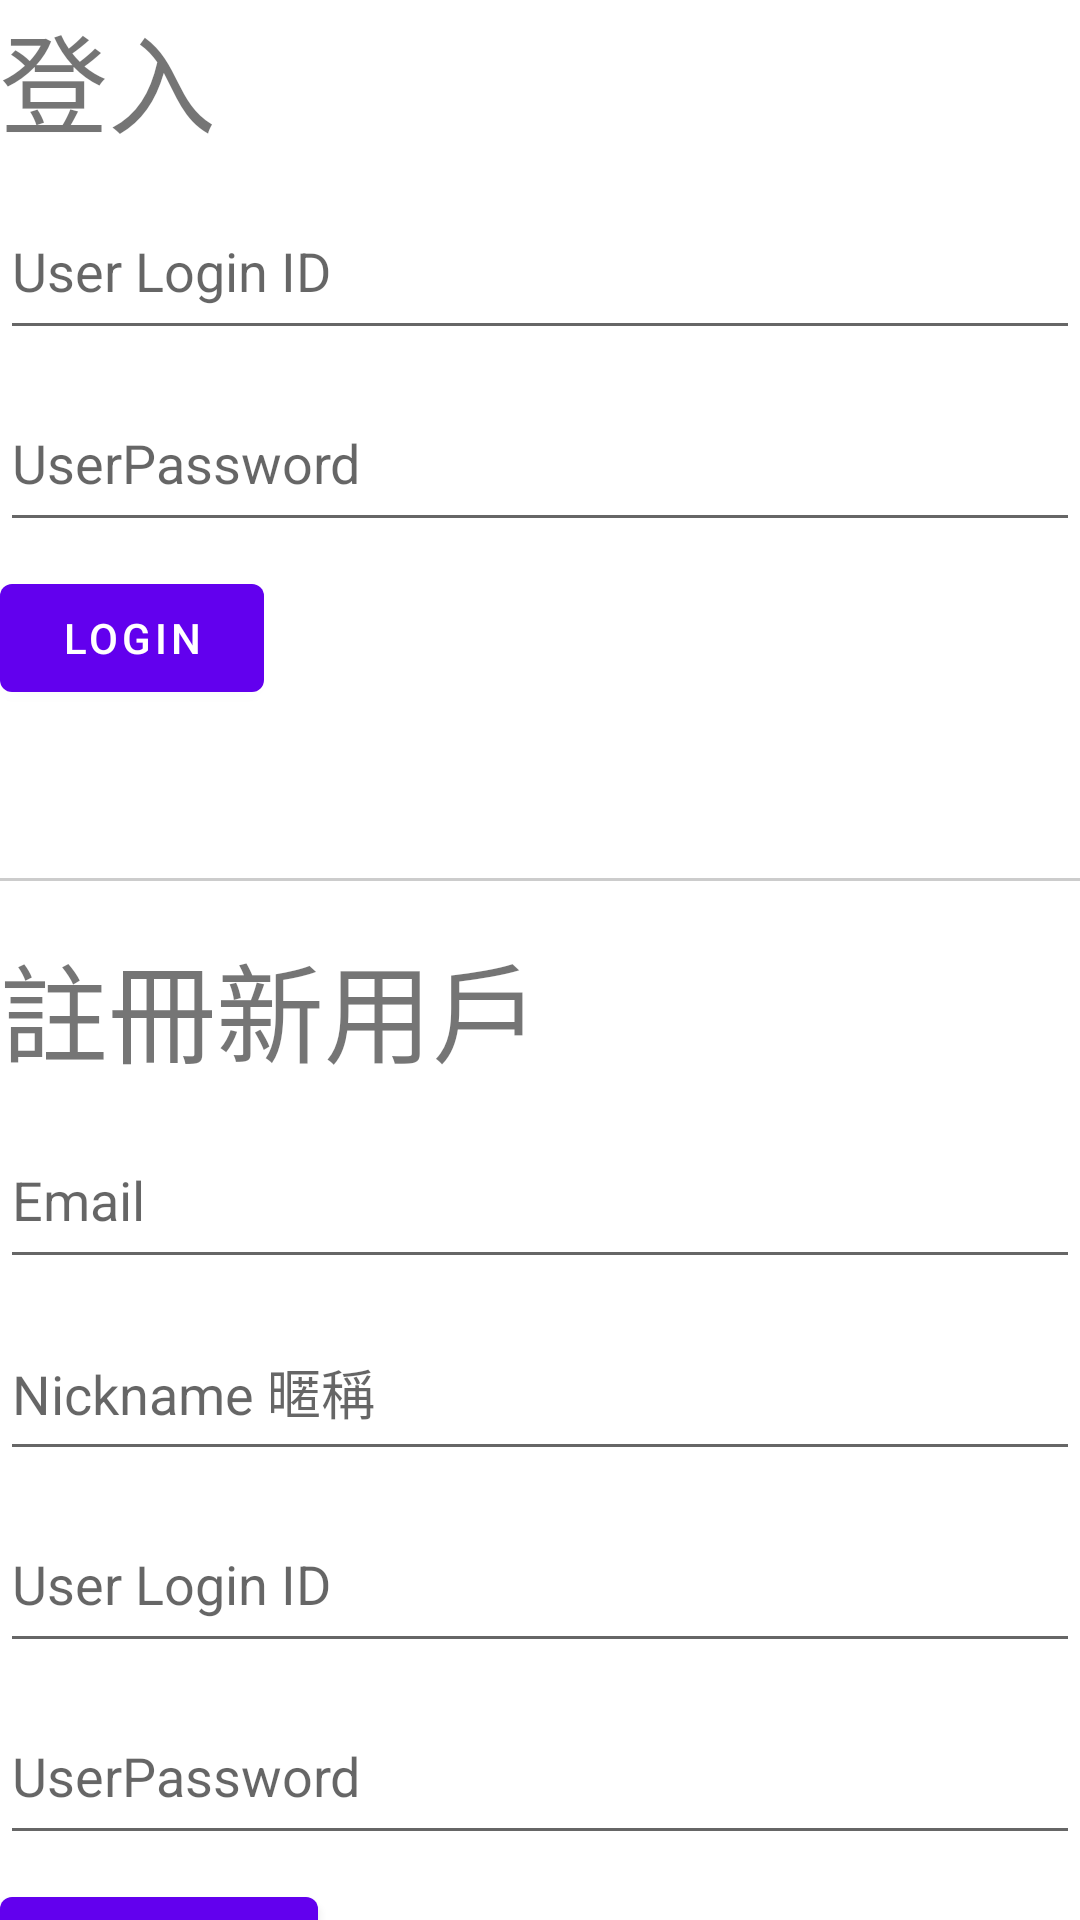

The Android layout XML behind this screen, and the referenced resources:
<!-- AndroidManifest.xml: application theme Theme.Publisher -->
<!-- res/layout/fragment_login.xml -->
<?xml version="1.0" encoding="utf-8"?>
<androidx.constraintlayout.widget.ConstraintLayout xmlns:android="http://schemas.android.com/apk/res/android"
    xmlns:app="http://schemas.android.com/apk/res-auto"
    xmlns:tools="http://schemas.android.com/tools"
    android:layout_width="match_parent"
    android:layout_height="match_parent"
    android:layout_margin="16dp"
    tools:context=".login.LoginFragment">

    <TextView
        android:id="@+id/login_title"
        android:layout_width="wrap_content"
        android:layout_height="wrap_content"
        android:text="登入"
        android:textSize="36sp"
        app:layout_constraintStart_toStartOf="parent"
        app:layout_constraintTop_toTopOf="parent" />

    <EditText
        android:id="@+id/login_user_id"
        android:layout_width="match_parent"
        android:layout_height="56dp"
        android:layout_marginTop="8dp"
        android:hint="User Login ID"
        android:maxLines="1"
        android:singleLine="true"
        android:imeOptions="actionNext"
        android:importantForAutofill="no"
        android:nextFocusForward="@+id/login_user_password"
        app:layout_constraintStart_toStartOf="@id/login_title"
        app:layout_constraintTop_toBottomOf="@id/login_title" />

    <EditText
        android:id="@+id/login_user_password"
        android:layout_width="match_parent"
        android:layout_height="56dp"
        android:layout_marginTop="8dp"
        android:hint="UserPassword"
        android:maxLines="1"
        android:nextFocusForward="@+id/login_btn"
        android:singleLine="true"
        android:imeOptions="actionNext"
        android:importantForAutofill="no"
        app:layout_constraintStart_toStartOf="@id/login_title"
        app:layout_constraintTop_toBottomOf="@id/login_user_id" />

    <Button
        android:id="@+id/login_btn"
        android:layout_width="wrap_content"
        android:layout_height="wrap_content"
        android:layout_marginTop="8dp"
        android:text="LOGIN"
        app:layout_constraintStart_toStartOf="@id/login_title"
        app:layout_constraintTop_toBottomOf="@id/login_user_password" />

    <View
        android:id="@+id/block_line"
        android:layout_width="match_parent"
        android:layout_height="1dp"
        android:layout_marginTop="56dp"
        android:background="#cccccc"
        app:layout_constraintEnd_toEndOf="parent"
        app:layout_constraintStart_toStartOf="parent"
        app:layout_constraintTop_toBottomOf="@id/login_btn" />


    <TextView
        android:id="@+id/register_title"
        android:layout_width="wrap_content"
        android:layout_height="wrap_content"
        android:layout_marginTop="16dp"
        android:text="註冊新用戶"
        android:textSize="36sp"
        app:layout_constraintStart_toStartOf="parent"
        app:layout_constraintTop_toBottomOf="@id/block_line" />

    <EditText
        android:id="@+id/register_user_email"
        android:layout_width="match_parent"
        android:layout_height="56dp"
        android:layout_marginTop="8dp"
        android:hint="Email"
        android:maxLines="1"
        android:singleLine="true"
        android:imeOptions="actionNext"
        android:importantForAutofill="no"
        android:nextFocusForward="@+id/register_user_nickname"
        app:layout_constraintStart_toStartOf="@id/login_title"
        app:layout_constraintTop_toBottomOf="@id/register_title" />

    <EditText
        android:id="@+id/register_user_nickname"
        android:layout_width="match_parent"
        android:layout_height="56dp"
        android:layout_marginTop="8dp"
        android:maxLines="1"
        android:singleLine="true"
        android:imeOptions="actionNext"
        android:hint="Nickname 暱稱"
        android:importantForAutofill="no"
        android:nextFocusForward="@+id/register_user_id"
        app:layout_constraintStart_toStartOf="@id/login_title"
        app:layout_constraintTop_toBottomOf="@id/register_user_email" />

    <EditText
        android:id="@+id/register_user_id"
        android:layout_width="match_parent"
        android:layout_height="56dp"
        android:layout_marginTop="8dp"
        android:maxLines="1"
        android:singleLine="true"
        android:imeOptions="actionNext"
        android:hint="User Login ID"
        android:importantForAutofill="no"
        android:nextFocusForward="@+id/register_user_password"
        app:layout_constraintStart_toStartOf="@id/login_title"
        app:layout_constraintTop_toBottomOf="@id/register_user_nickname" />

    <EditText
        android:id="@+id/register_user_password"
        android:layout_width="match_parent"
        android:layout_height="56dp"
        android:layout_marginTop="8dp"
        android:hint="UserPassword"
        android:maxLines="1"
        android:singleLine="true"
        android:imeOptions="actionNext"
        android:nextFocusForward="@+id/register_btn"
        android:importantForAutofill="no"
        app:layout_constraintStart_toStartOf="@id/login_title"
        app:layout_constraintTop_toBottomOf="@id/register_user_id" />

    <Button
        android:id="@+id/register_btn"
        android:layout_width="wrap_content"
        android:layout_height="wrap_content"
        android:layout_marginTop="8dp"
        android:text="REGISTER"
        app:layout_constraintStart_toStartOf="@id/login_title"
        app:layout_constraintTop_toBottomOf="@id/register_user_password" />


</androidx.constraintlayout.widget.ConstraintLayout>
<!-- resources referenced by this layout -->
<resources>
  <style name="Theme.Publisher" parent="Theme.MaterialComponents.DayNight.DarkActionBar">
          
          <item name="colorPrimary">@color/purple_500</item>
          <item name="colorPrimaryVariant">@color/purple_700</item>
          <item name="colorOnPrimary">@color/white</item>
          
          <item name="colorSecondary">@color/teal_200</item>
          <item name="colorSecondaryVariant">@color/teal_700</item>
          <item name="colorOnSecondary">@color/black</item>
          
          <item name="android:statusBarColor" tools:targetApi="l">?attr/colorPrimaryVariant</item>
          
      </style>
  <!-- not gathered from this repository: default colours our renderer supplied (Android Studio template values) -->
  <color name="purple_500">#FF6200EE</color>
  <color name="purple_700">#FF3700B3</color>
  <color name="teal_200">#FF03DAC5</color>
  <color name="teal_700">#FF018786</color>
  <color name="black">#FF000000</color>
  <color name="white">#FFFFFFFF</color>
</resources>
